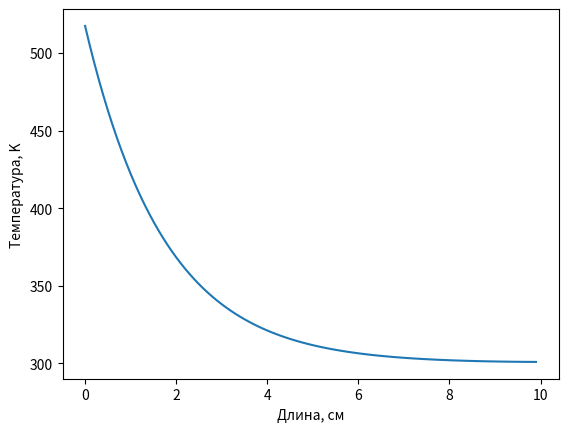

The matplotlib source for this figure:
import matplotlib.pyplot as plt
import numpy as np

K0 = 0.4
KN = 0.1
alpha0 = 0.05
alphaN = 0.01
l = 10
T0 = 300
R = 0.5
F0 = 50
h = 0.1

# параметры для краевых условий
b = (KN * l) / (KN - K0)
a = - K0 * b
d = (alphaN * l) / (alphaN - alpha0)
c = - alpha0 * d

def k(x):
    return a / (x - b)

def alpha(x):
    return c / (x - d)

def p(x):
    return 2 * alpha(x) / R

def f(x):
    return 2 * alpha(x) * T0 / R

def x_plus_1_2(x):
    return (k(x) + k(x + h)) / 2

def x_minus_1_2(x):
    return (k(x) + k(x - h)) / 2

def A(x):
    return x_minus_1_2(x) / h

def C(x):
    return x_plus_1_2(x) / h

def B(x):
    return A(x) + C(x) + p(x) * h

def D(x):
    return f(x) * h

K0 = x_plus_1_2(0) + h * h * (p(0) + p(h)) / 16 + h * h * p(0) / 4
M0 = -(x_plus_1_2(0) - h * h * (p(0) + p(h)) / 16)
P0 = h * F0 + h * h / 4 * ((f(0) + f(h)) / 2 + f(0))

KN = -x_minus_1_2(l) / h - alphaN - p(l) * h / 4 - (p(l) + p(l - h)) * h / 16
MN = x_minus_1_2(l) / h - (p(l) + p(l - h)) * h / 16
PN = -(alphaN * T0 + ((f(l) + f(l - h)) / 2 + f(l)) * h / 4)

def run_through():
    # Прямой ход
    eps = [0, -M0 / K0]
    eta = [0, P0 / K0]

    x = h
    n = 1
    while (x + h < l):
        eps.append(C(x) / (B(x) - A(x) * eps[n]))
        eta.append((D(x) + A(x) * eta[n]) / (B(x) - A(x) * eps[n]))
        n += 1
        x += h

    # Обратный ход
    t = [0] * (n + 1)
    t[n] = (PN - MN * eta[n]) / (KN + MN * eps[n])

    for i in range(n - 1, -1, -1):
        t[i] = eps[i + 1] * t[i + 1] + eta[i + 1]

    return t

def main():
    t = run_through()
    x = [i for i in np.arange(0, l, h)]
    plt.plot(x, t[:-1])
    plt.xlabel("Длина, см")
    plt.ylabel("Температура, K")
    plt.show()

if __name__ == "__main__":
    main()
